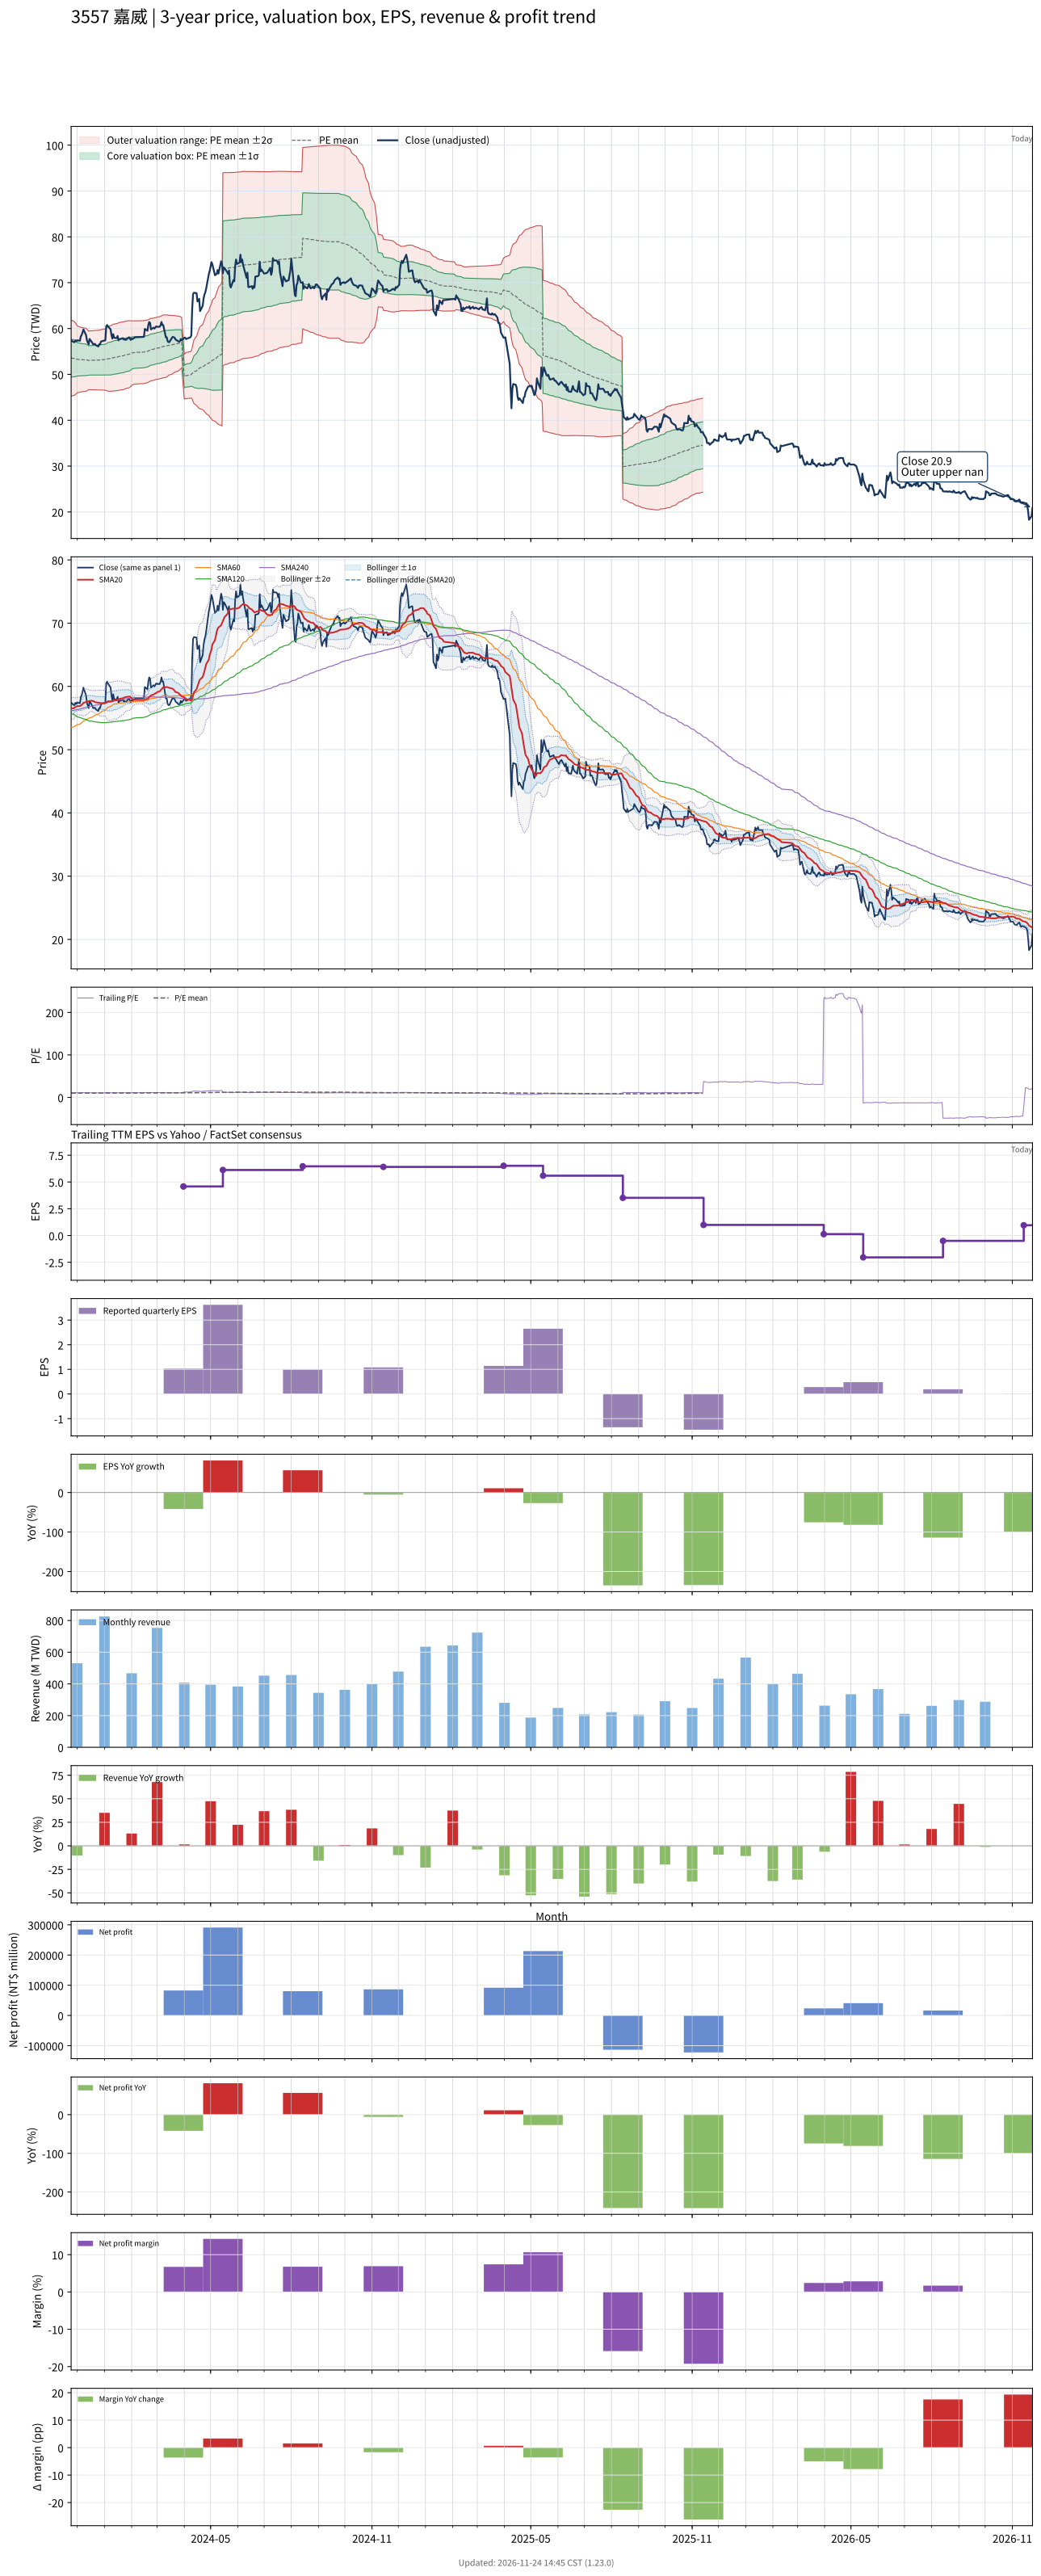

Data behind this chart, as committed beside it:
# chart-version: skill-stock-dynamic-val…
date, close, available_date, period_end, eps, ttm_eps, pe, pe_mean, pe_std, price_m2, price_m1, price_mean, price_p1, price_p2, forward_eps, forward_pe, forward_pe_mean, forward_pe_std, forward_price_m2, forward_price_m1, forward_price_mean, forward_price_p1, forward_price_p2, sma20
2023-11-24, 57.43, 2023-11-14, 2023-09-30, 1.14, 5.286, 10.86, 10.13, 0.7811, 45.3, 49.43, 53.55, 57.68, 61.81, , , , , , , , , , 56.52
2023-11-27, 57.05, 2023-11-14, 2023-09-30, 1.14, 5.286, 10.79, 10.12, 0.7682, 45.39, 49.45, 53.51, 57.57, 61.63, , , , , , , , , , 56.55
2023-11-28, 57.05, 2023-11-14, 2023-09-30, 1.14, 5.286, 10.79, 10.11, 0.7526, 45.5, 49.48, 53.46, 57.44, 61.42, , , , , , , , , , 56.66
2023-11-29, 57.43, 2023-11-14, 2023-09-30, 1.14, 5.286, 10.86, 10.1, 0.7358, 45.63, 49.52, 53.41, 57.3, 61.19, , , , , , , , , , 56.75
2023-11-30, 57.24, 2023-11-14, 2023-09-30, 1.14, 5.286, 10.83, 10.09, 0.7143, 45.8, 49.58, 53.35, 57.13, 60.9, , , , , , , , , , 56.81
2023-12-01, 57.43, 2023-11-14, 2023-09-30, 1.14, 5.286, 10.86, 10.08, 0.691, 45.99, 49.64, 53.29, 56.94, 60.6, , , , , , , , , , 56.89
2023-12-04, 57.33, 2023-11-14, 2023-09-30, 1.14, 5.286, 10.85, 10.07, 0.6712, 46.14, 49.69, 53.24, 56.79, 60.34, , , , , , , , , , 56.89
2023-12-05, 58.29, 2023-11-14, 2023-09-30, 1.14, 5.286, 11.03, 10.07, 0.667, 46.18, 49.7, 53.23, 56.75, 60.28, , , , , , , , , , 56.97
2023-12-06, 58.57, 2023-11-14, 2023-09-30, 1.14, 5.286, 11.08, 10.07, 0.6632, 46.2, 49.71, 53.22, 56.72, 60.23, , , , , , , , , , 57.08
2023-12-07, 59.14, 2023-11-14, 2023-09-30, 1.14, 5.286, 11.19, 10.07, 0.6608, 46.22, 49.72, 53.21, 56.7, 60.19, , , , , , , , , , 57.21
2023-12-08, 59.81, 2023-11-14, 2023-09-30, 1.14, 5.286, 11.32, 10.06, 0.6574, 46.25, 49.72, 53.2, 56.67, 60.15, , , , , , , , , , 57.41
2023-12-11, 58.57, 2023-11-14, 2023-09-30, 1.14, 5.286, 11.08, 10.06, 0.648, 46.32, 49.75, 53.17, 56.6, 60.03, , , , , , , , , , 57.52
2023-12-12, 57.43, 2023-11-14, 2023-09-30, 1.14, 5.286, 10.86, 10.05, 0.6351, 46.43, 49.78, 53.14, 56.5, 59.85, , , , , , , , , , 57.6
2023-12-13, 56.95, 2023-11-14, 2023-09-30, 1.14, 5.286, 10.77, 10.05, 0.6216, 46.53, 49.82, 53.1, 56.39, 59.67, , , , , , , , , , 57.62
2023-12-14, 56.57, 2023-11-14, 2023-09-30, 1.14, 5.286, 10.7, 10.04, 0.6023, 46.68, 49.87, 53.05, 56.23, 59.42, , , , , , , , , , 57.62
2023-12-15, 57.71, 2023-11-14, 2023-09-30, 1.14, 5.286, 10.92, 10.04, 0.6063, 46.66, 49.87, 53.07, 56.27, 59.48, , , , , , , , , , 57.7
2023-12-18, 56.95, 2023-11-14, 2023-09-30, 1.14, 5.286, 10.77, 10.04, 0.6087, 46.65, 49.87, 53.08, 56.3, 59.52, , , , , , , , , , 57.74
2023-12-19, 56.57, 2023-11-14, 2023-09-30, 1.14, 5.286, 10.7, 10.04, 0.6097, 46.64, 49.87, 53.09, 56.31, 59.53, , , , , , , , , , 57.68
2023-12-20, 56.57, 2023-11-14, 2023-09-30, 1.14, 5.286, 10.7, 10.05, 0.6112, 46.64, 49.87, 53.1, 56.33, 59.56, , , , , , , , , , 57.62
2023-12-21, 56.67, 2023-11-14, 2023-09-30, 1.14, 5.286, 10.72, 10.05, 0.6129, 46.63, 49.87, 53.11, 56.35, 59.59, , , , , , , , , , 57.54
2023-12-22, 56.38, 2023-11-14, 2023-09-30, 1.14, 5.286, 10.67, 10.05, 0.6141, 46.62, 49.87, 53.11, 56.36, 59.61, , , , , , , , , , 57.49
2023-12-25, 56.1, 2023-11-14, 2023-09-30, 1.14, 5.286, 10.61, 10.05, 0.6151, 46.62, 49.87, 53.12, 56.37, 59.62, , , , , , , , , , 57.44
2023-12-26, 56.57, 2023-11-14, 2023-09-30, 1.14, 5.286, 10.7, 10.05, 0.617, 46.61, 49.87, 53.13, 56.39, 59.65, , , , , , , , , , 57.41
2023-12-27, 56.57, 2023-11-14, 2023-09-30, 1.14, 5.286, 10.7, 10.05, 0.6192, 46.6, 49.87, 53.15, 56.42, 59.69, , , , , , , , , , 57.37
2023-12-28, 57.14, 2023-11-14, 2023-09-30, 1.14, 5.286, 10.81, 10.06, 0.623, 46.59, 49.88, 53.18, 56.47, 59.76, , , , , , , , , , 57.37
2023-12-29, 57.24, 2023-11-14, 2023-09-30, 1.14, 5.286, 10.83, 10.07, 0.6267, 46.58, 49.89, 53.2, 56.51, 59.83, , , , , , , , , , 57.36
2024-01-02, 57.43, 2023-11-14, 2023-09-30, 1.14, 5.286, 10.86, 10.07, 0.6305, 46.56, 49.89, 53.22, 56.56, 59.89, , , , , , , , , , 57.36
2024-01-03, 60.48, 2023-11-14, 2023-09-30, 1.14, 5.286, 11.44, 10.08, 0.6428, 46.49, 49.88, 53.28, 56.68, 60.08, , , , , , , , , , 57.47
2024-01-04, 60.76, 2023-11-14, 2023-09-30, 1.14, 5.286, 11.5, 10.09, 0.6556, 46.41, 49.88, 53.35, 56.81, 60.28, , , , , , , , , , 57.58
2024-01-05, 60.48, 2023-11-14, 2023-09-30, 1.14, 5.286, 11.44, 10.1, 0.6671, 46.35, 49.88, 53.4, 56.93, 60.46, , , , , , , , , , 57.65
2024-01-08, 59.81, 2023-11-14, 2023-09-30, 1.14, 5.286, 11.32, 10.11, 0.6761, 46.32, 49.89, 53.46, 57.04, 60.61, , , , , , , , , , 57.65
2024-01-09, 58.57, 2023-11-14, 2023-09-30, 1.14, 5.286, 11.08, 10.13, 0.6811, 46.32, 49.92, 53.52, 57.12, 60.72, , , , , , , , , , 57.65
2024-01-10, 57.81, 2023-11-14, 2023-09-30, 1.14, 5.286, 10.94, 10.14, 0.6829, 46.36, 49.97, 53.58, 57.19, 60.8, , , , , , , , , , 57.67
2024-01-11, 58.76, 2023-11-14, 2023-09-30, 1.14, 5.286, 11.12, 10.15, 0.6882, 46.36, 50, 53.64, 57.28, 60.91, , , , , , , , , , 57.76
2024-01-12, 58, 2023-11-14, 2023-09-30, 1.14, 5.286, 10.97, 10.16, 0.6908, 46.39, 50.05, 53.7, 57.35, 61, , , , , , , , , , 57.83
2024-01-15, 57.9, 2023-11-14, 2023-09-30, 1.14, 5.286, 10.95, 10.17, 0.692, 46.44, 50.1, 53.76, 57.42, 61.08, , , , , , , , , , 57.84
2024-01-16, 58.38, 2023-11-14, 2023-09-30, 1.14, 5.286, 11.05, 10.18, 0.6942, 46.49, 50.16, 53.83, 57.49, 61.16, , , , , , , , , , 57.91
2024-01-17, 57.43, 2023-11-14, 2023-09-30, 1.14, 5.286, 10.86, 10.19, 0.6954, 46.53, 50.2, 53.88, 57.55, 61.23, , , , , , , , , , 57.95
2024-01-18, 57.71, 2023-11-14, 2023-09-30, 1.14, 5.286, 10.92, 10.2, 0.6971, 46.56, 50.25, 53.93, 57.62, 61.3, , , , , , , , , , 58.01
2024-01-19, 57.71, 2023-11-14, 2023-09-30, 1.14, 5.286, 10.92, 10.21, 0.6984, 46.6, 50.29, 53.99, 57.68, 61.37, , , , , , , , , , 58.06
2024-01-22, 57.9, 2023-11-14, 2023-09-30, 1.14, 5.286, 10.95, 10.22, 0.6992, 46.65, 50.35, 54.05, 57.74, 61.44, , , , , , , , , , 58.14
2024-01-23, 57.62, 2023-11-14, 2023-09-30, 1.14, 5.286, 10.9, 10.24, 0.6987, 46.72, 50.41, 54.11, 57.8, 61.49, , , , , , , , , , 58.21
2024-01-24, 57.71, 2023-11-14, 2023-09-30, 1.14, 5.286, 10.92, 10.25, 0.697, 46.81, 50.49, 54.18, 57.86, 61.54, , , , , , , , , , 58.27
2024-01-25, 57.52, 2023-11-14, 2023-09-30, 1.14, 5.286, 10.88, 10.26, 0.6957, 46.88, 50.56, 54.24, 57.91, 61.59, , , , , , , , , , 58.32
2024-01-26, 57.62, 2023-11-14, 2023-09-30, 1.14, 5.286, 10.9, 10.27, 0.6936, 46.97, 50.64, 54.3, 57.97, 61.64, , , , , , , , , , 58.34
2024-01-29, 58.1, 2023-11-14, 2023-09-30, 1.14, 5.286, 10.99, 10.29, 0.6918, 47.06, 50.72, 54.37, 58.03, 61.69, , , , , , , , , , 58.39
2024-01-30, 57.81, 2023-11-14, 2023-09-30, 1.14, 5.286, 10.94, 10.3, 0.6872, 47.19, 50.82, 54.45, 58.08, 61.72, , , , , , , , , , 58.4
2024-01-31, 57.52, 2023-11-14, 2023-09-30, 1.14, 5.286, 10.88, 10.32, 0.675, 47.41, 50.97, 54.54, 58.11, 61.68, , , , , , , , , , 58.26
2024-02-01, 57.81, 2023-11-14, 2023-09-30, 1.14, 5.286, 10.94, 10.34, 0.6658, 47.59, 51.11, 54.63, 58.15, 61.67, , , , , , , , , , 58.11
2024-02-02, 57.71, 2023-11-14, 2023-09-30, 1.14, 5.286, 10.92, 10.35, 0.6585, 47.75, 51.23, 54.71, 58.19, 61.67, , , , , , , , , , 57.97
2024-02-05, 58.1, 2023-11-14, 2023-09-30, 1.14, 5.286, 10.99, 10.37, 0.6521, 47.89, 51.34, 54.79, 58.23, 61.68, , , , , , , , , , 57.89
2024-02-15, 58.19, 2023-11-14, 2023-09-30, 1.14, 5.286, 11.01, 10.38, 0.6485, 48, 51.43, 54.86, 58.29, 61.72, , , , , , , , , , 57.87
2024-02-16, 59.9, 2023-11-14, 2023-09-30, 1.14, 5.286, 11.33, 10.39, 0.6495, 48.07, 51.51, 54.94, 58.37, 61.8, , , , , , , , , , 57.97
2024-02-19, 59.52, 2023-11-14, 2023-09-30, 1.14, 5.286, 11.26, 10.41, 0.6467, 48.19, 51.61, 55.02, 58.44, 61.86, , , , , , , , , , 58.01
2024-02-20, 60.76, 2023-11-14, 2023-09-30, 1.14, 5.286, 11.5, 10.43, 0.6464, 48.29, 51.7, 55.12, 58.54, 61.95, , , , , , , , , , 58.15
2024-02-21, 61.43, 2023-11-14, 2023-09-30, 1.14, 5.286, 11.62, 10.45, 0.6469, 48.39, 51.8, 55.22, 58.64, 62.06, , , , , , , , , , 58.32
2024-02-22, 61.24, 2023-11-14, 2023-09-30, 1.14, 5.286, 11.59, 10.47, 0.6473, 48.48, 51.9, 55.32, 58.74, 62.16, , , , , , , , , , 58.47
2024-02-23, 59.81, 2023-11-14, 2023-09-30, 1.14, 5.286, 11.32, 10.48, 0.6435, 48.61, 52.01, 55.41, 58.81, 62.21, , , , , , , , , , 58.59
2024-02-26, 60.19, 2023-11-14, 2023-09-30, 1.14, 5.286, 11.39, 10.5, 0.6423, 48.7, 52.1, 55.49, 58.89, 62.28, , , , , , , , , , 58.71
... 667 more rows
